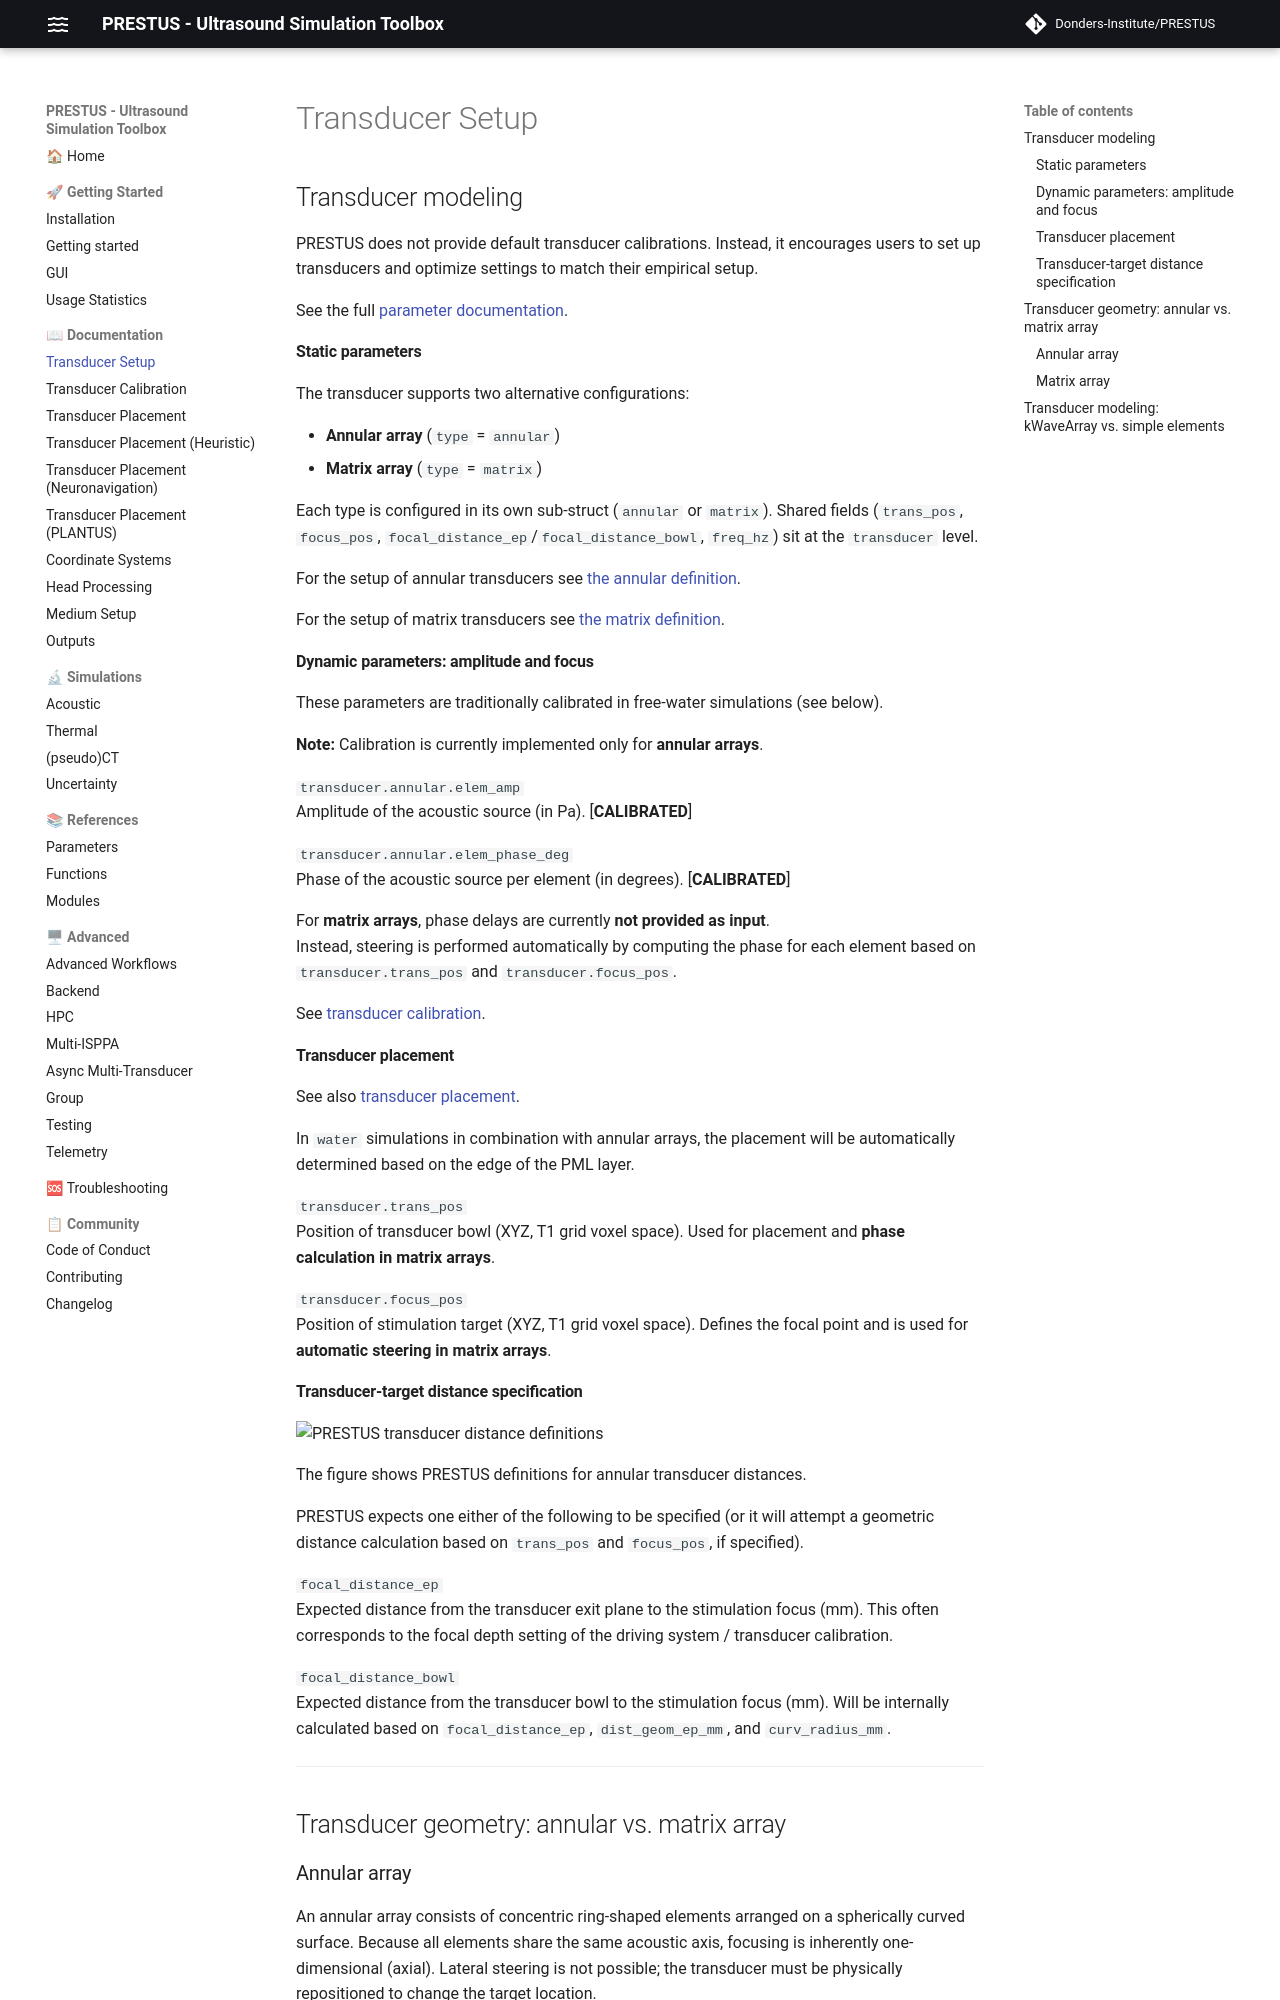

repository: Donders-Institute/PRESTUS · page: v0.6.1/doc_transducer/index.html · generator: mkdocs

## Transducer modeling

PRESTUS does not provide default transducer calibrations. Instead, it encourages users to set up transducers and optimize settings to match their empirical setup.

See the full [parameter documentation](doc_parameters.md#transducer-specification).

#### Static parameters

The transducer supports two alternative configurations:

- **Annular array** (`type` = `annular`)
- **Matrix array** (`type` = `matrix`)

Each type is configured in its own sub-struct (`annular` or `matrix`). Shared fields (`trans_pos`, `focus_pos`, `focal_distance_ep`/`focal_distance_bowl`, `freq_hz`) sit at the `transducer` level.

For the setup of annular transducers see [the annular definition](doc_parameters.md#annular-array-definition-annular).

For the setup of matrix transducers see [the matrix definition](doc_parameters.md#matrix-array-definition-matrix).

#### Dynamic parameters: amplitude and focus

These parameters are traditionally calibrated in free-water simulations (see below).

**Note:** Calibration is currently implemented only for **annular arrays**.

`transducer.annular.elem_amp`  
Amplitude of the acoustic source (in Pa). [**CALIBRATED**]

`transducer.annular.elem_phase_deg`  
Phase of the acoustic source per element (in degrees). [**CALIBRATED**]

For **matrix arrays**, phase delays are currently **not provided as input**.  
Instead, steering is performed automatically by computing the phase for each element based on `transducer.trans_pos` and `transducer.focus_pos`.

See [transducer calibration](doc_calibration.md).

#### Transducer placement

See also [transducer placement](doc_placement.md). 

In `water` simulations in combination with annular arrays, the placement will be automatically determined based on the edge of the PML layer.

`transducer.trans_pos`  
Position of transducer bowl (XYZ, T1 grid voxel space).
Used for placement and **phase calculation in matrix arrays**.

`transducer.focus_pos`  
Position of stimulation target (XYZ, T1 grid voxel space).
Defines the focal point and is used for **automatic steering in matrix arrays**.

#### Transducer-target distance specification

![PRESTUS transducer distance definitions](https://github.com/jkosciessa/PRESTUS_bin/raw/main/img/transducer_distances.png)

The figure shows PRESTUS definitions for annular transducer distances.

PRESTUS expects one either of the following to be specified (or it will attempt a geometric distance calculation based on `trans_pos` and `focus_pos`, if specified).

`focal_distance_ep`  
Expected distance from the transducer exit plane to the stimulation focus (mm). This often corresponds to the focal depth setting of the driving system / transducer calibration.

`focal_distance_bowl`  
Expected distance from the transducer bowl to the stimulation focus (mm). Will be internally calculated based on `focal_distance_ep`, `dist_geom_ep_mm`, and `curv_radius_mm`.

---

## Transducer geometry: annular vs. matrix array
